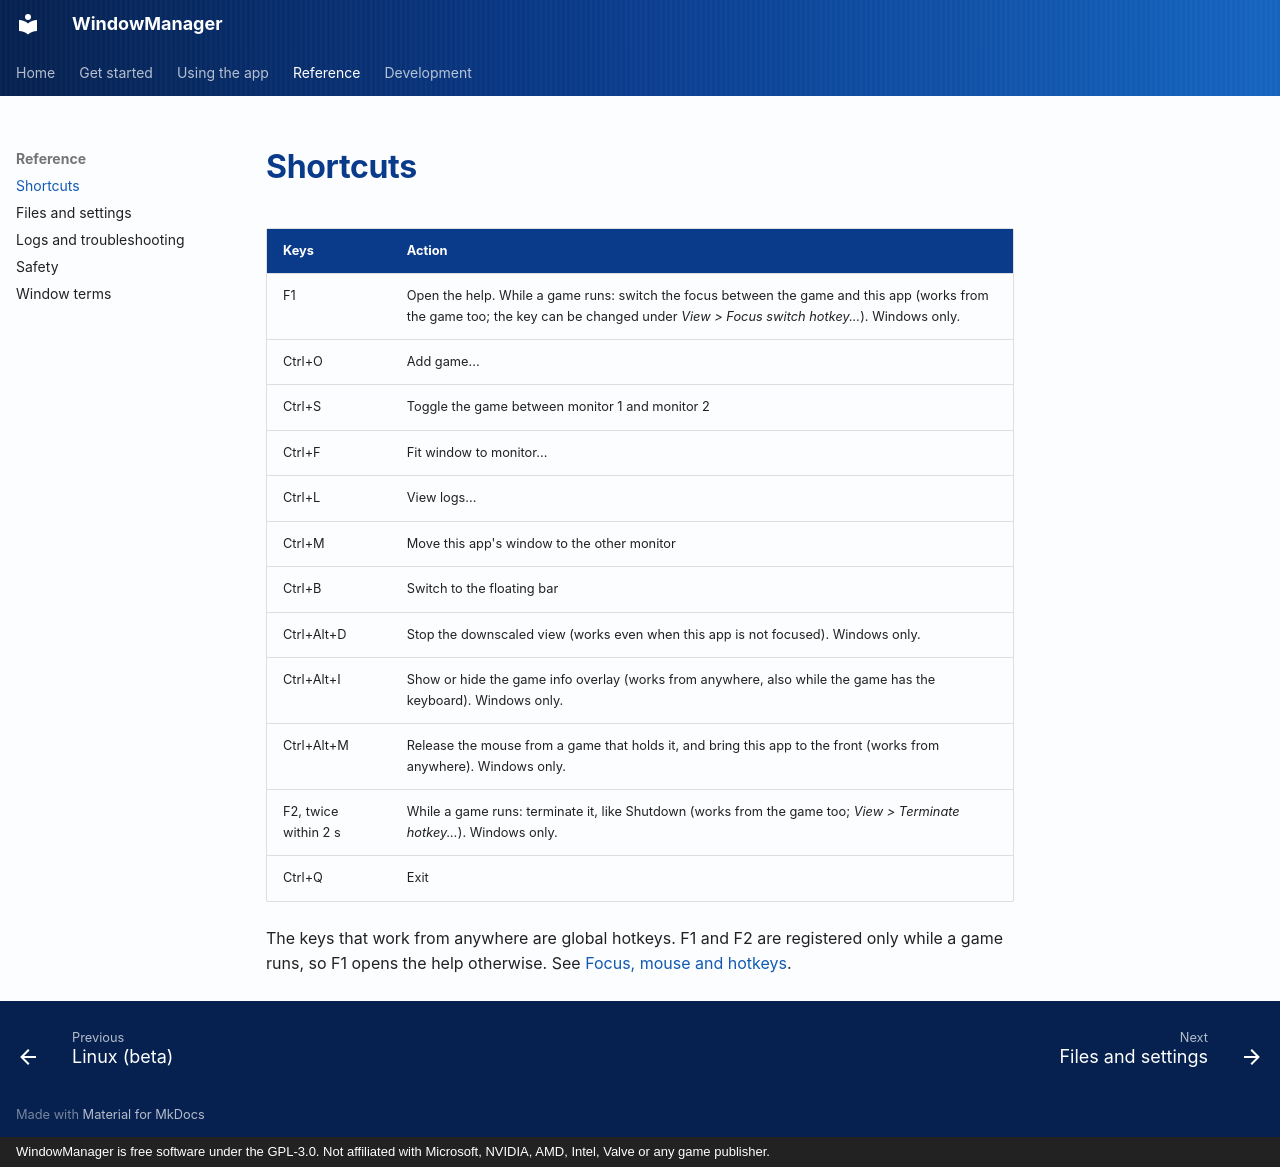

repository: RobertoTorino/WindowManager · page: wiki/shortcuts/index.html · generator: mkdocs · copyright: WindowManager is free software under the GPL-3.0. Not affiliated with Microsoft, NVIDIA, AMD, Intel, Valve or any game publisher.

# Shortcuts

| Keys | Action |
|---|---|
| F1 | Open the help. While a game runs: switch the focus between the game and this app (works from the game too; the key can be changed under *View > Focus switch hotkey...*). Windows only. |
| Ctrl+O | Add game... |
| Ctrl+S | Toggle the game between monitor 1 and monitor 2 |
| Ctrl+F | Fit window to monitor... |
| Ctrl+L | View logs... |
| Ctrl+M | Move this app's window to the other monitor |
| Ctrl+B | Switch to the floating bar |
| Ctrl+Alt+D | Stop the downscaled view (works even when this app is not focused). Windows only. |
| Ctrl+Alt+I | Show or hide the game info overlay (works from anywhere, also while the game has the keyboard). Windows only. |
| Ctrl+Alt+M | Release the mouse from a game that holds it, and bring this app to the front (works from anywhere). Windows only. |
| F2, twice within 2 s | While a game runs: terminate it, like Shutdown (works from the game too; *View > Terminate hotkey...*). Windows only. |
| Ctrl+Q | Exit |

The keys that work from anywhere are global hotkeys. F1 and F2 are registered only while a game runs,
so F1 opens the help otherwise. See [Focus, mouse and hotkeys](focus-and-hotkeys.md).
